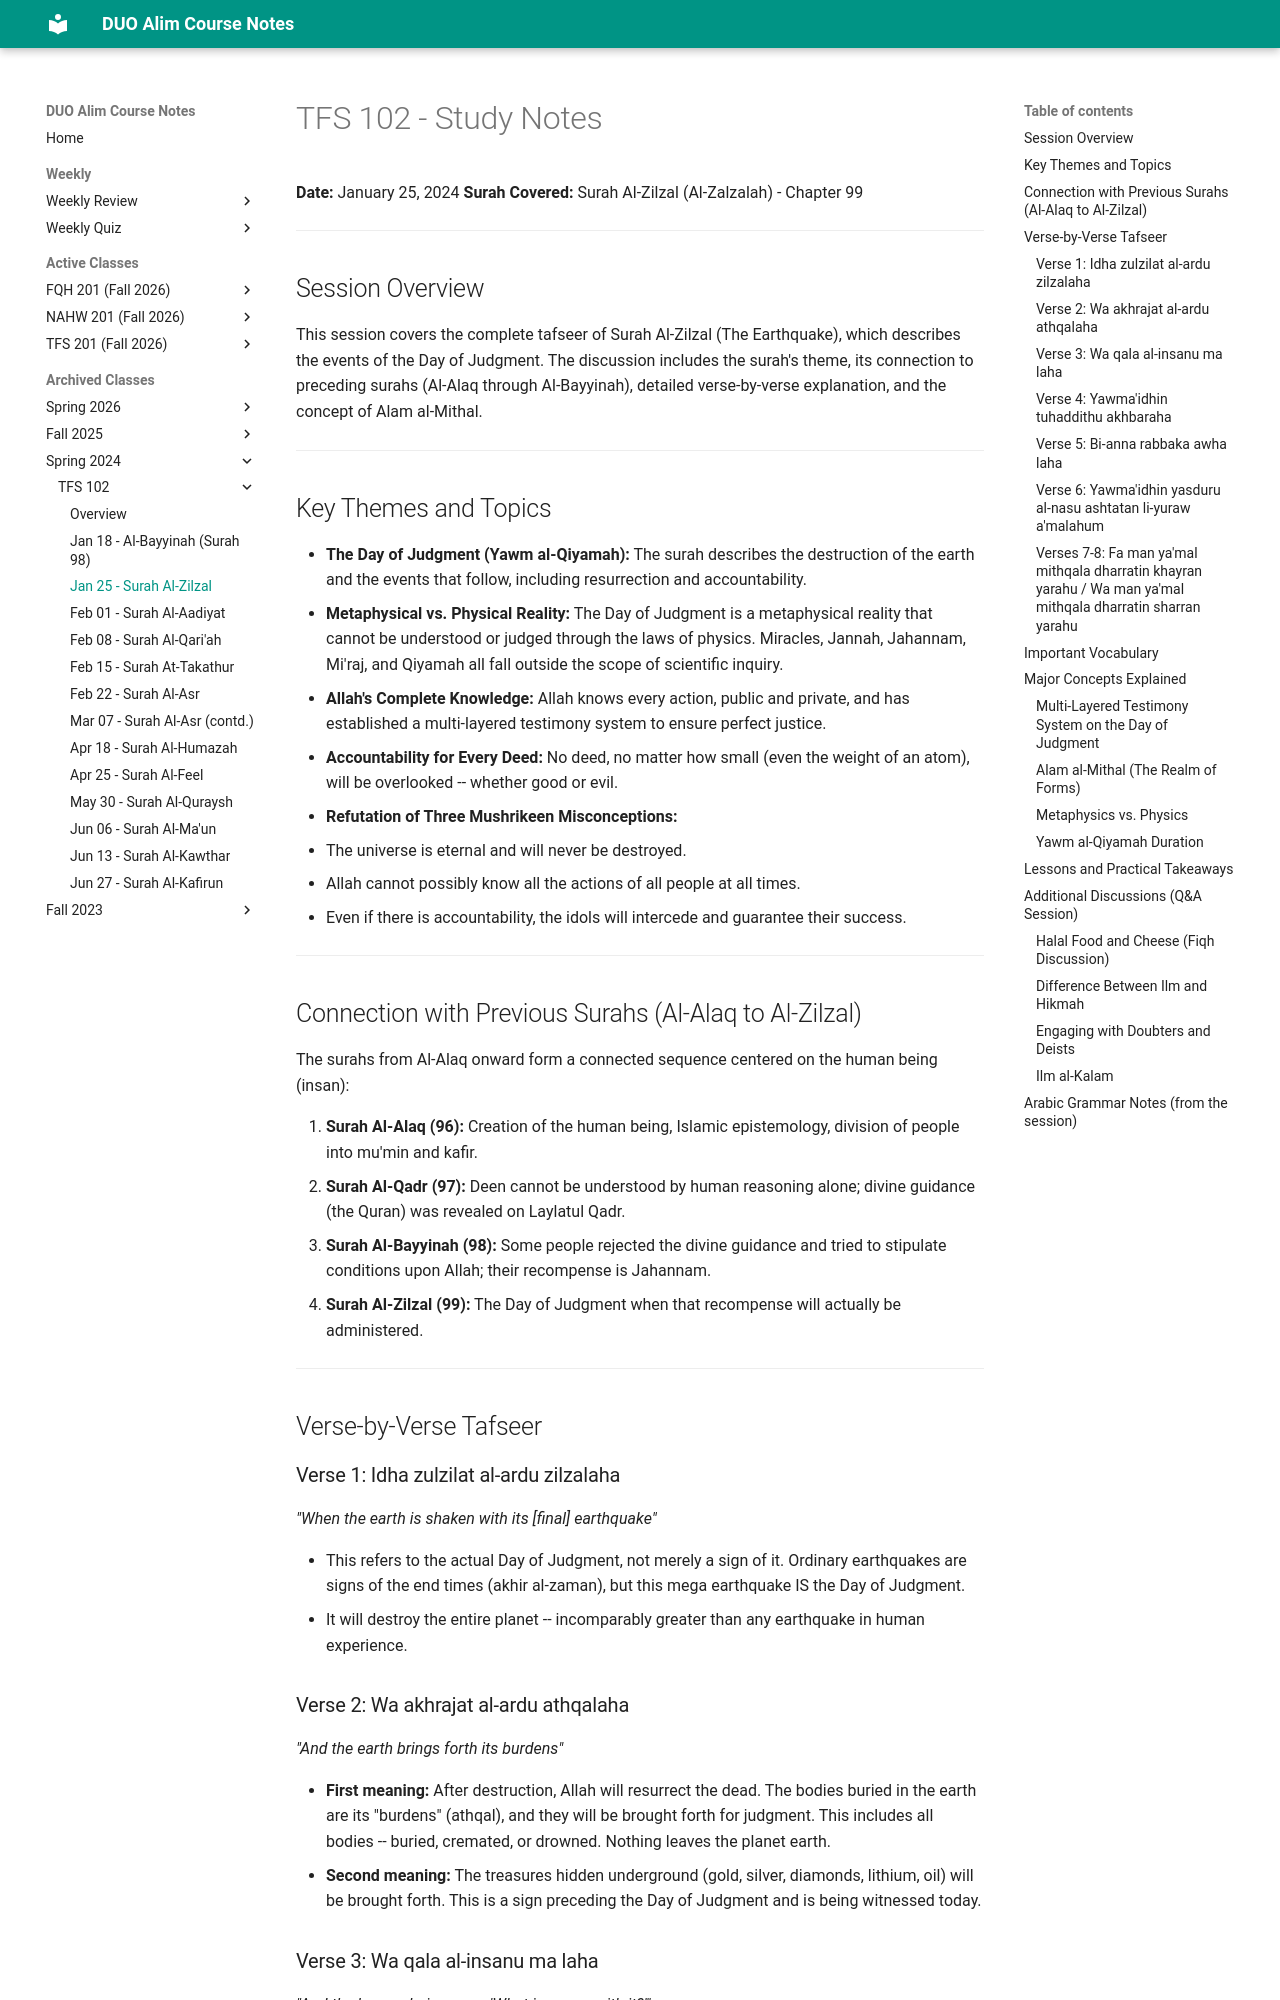

repository: MuhammedHMahmood/duo-alim-course-notes · page: tfs/102/2024-01-25/index.html · generator: mkdocs

# TFS 102 - Study Notes
**Date:** January 25, 2024
**Surah Covered:** Surah Al-Zilzal (Al-Zalzalah) - Chapter 99

---

## Session Overview

This session covers the complete tafseer of Surah Al-Zilzal (The Earthquake), which describes the events of the Day of Judgment. The discussion includes the surah's theme, its connection to preceding surahs (Al-Alaq through Al-Bayyinah), detailed verse-by-verse explanation, and the concept of Alam al-Mithal.

---

## Key Themes and Topics

- **The Day of Judgment (Yawm al-Qiyamah):** The surah describes the destruction of the earth and the events that follow, including resurrection and accountability.
- **Metaphysical vs. Physical Reality:** The Day of Judgment is a metaphysical reality that cannot be understood or judged through the laws of physics. Miracles, Jannah, Jahannam, Mi'raj, and Qiyamah all fall outside the scope of scientific inquiry.
- **Allah's Complete Knowledge:** Allah knows every action, public and private, and has established a multi-layered testimony system to ensure perfect justice.
- **Accountability for Every Deed:** No deed, no matter how small (even the weight of an atom), will be overlooked -- whether good or evil.
- **Refutation of Three Mushrikeen Misconceptions:**
  1. The universe is eternal and will never be destroyed.
  2. Allah cannot possibly know all the actions of all people at all times.
  3. Even if there is accountability, the idols will intercede and guarantee their success.

---

## Connection with Previous Surahs (Al-Alaq to Al-Zilzal)

The surahs from Al-Alaq onward form a connected sequence centered on the human being (insan):

1. **Surah Al-Alaq (96):** Creation of the human being, Islamic epistemology, division of people into mu'min and kafir.
2. **Surah Al-Qadr (97):** Deen cannot be understood by human reasoning alone; divine guidance (the Quran) was revealed on Laylatul Qadr.
3. **Surah Al-Bayyinah (98):** Some people rejected the divine guidance and tried to stipulate conditions upon Allah; their recompense is Jahannam.
4. **Surah Al-Zilzal (99):** The Day of Judgment when that recompense will actually be administered.

---

## Verse-by-Verse Tafseer

### Verse 1: Idha zulzilat al-ardu zilzalaha
*"When the earth is shaken with its [final] earthquake"*

- This refers to the actual Day of Judgment, not merely a sign of it. Ordinary earthquakes are signs of the end times (akhir al-zaman), but this mega earthquake IS the Day of Judgment.
- It will destroy the entire planet -- incomparably greater than any earthquake in human experience.

### Verse 2: Wa akhrajat al-ardu athqalaha
*"And the earth brings forth its burdens"*

- **First meaning:** After destruction, Allah will resurrect the dead. The bodies buried in the earth are its "burdens" (athqal), and they will be brought forth for judgment. This includes all bodies -- buried, cremated, or drowned. Nothing leaves the planet earth.
- **Second meaning:** The treasures hidden underground (gold, silver, diamonds, lithium, oil) will be brought forth. This is a sign preceding the Day of Judgment and is being witnessed today.
